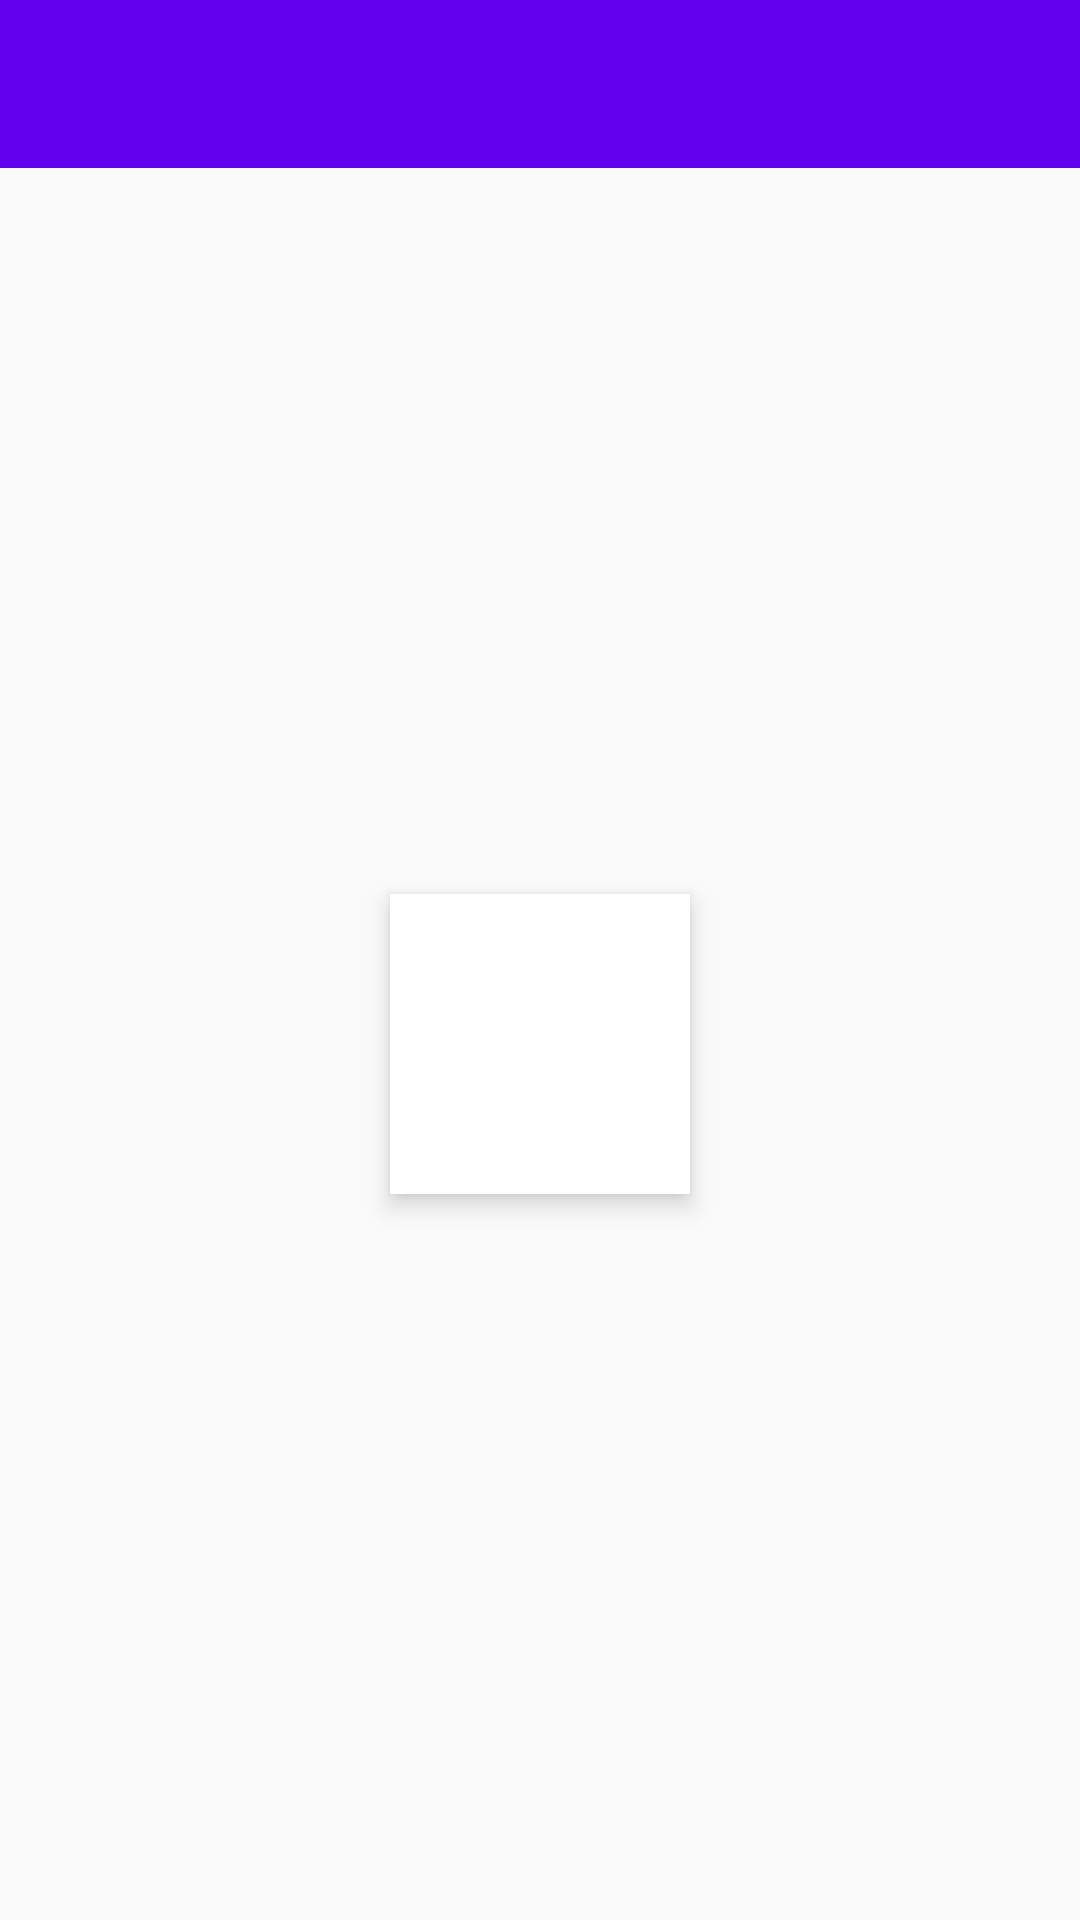

The Android layout XML behind this screen, and the referenced resources:
<!-- AndroidManifest.xml: application theme AppTheme -->
<!-- res/layout/activity_common_view.xml -->
<?xml version="1.0" encoding="utf-8"?>

<android.support.constraint.ConstraintLayout
    xmlns:android="http://schemas.android.com/apk/res/android"
    android:layout_width="match_parent"
    android:layout_height="match_parent"
    xmlns:app="http://schemas.android.com/apk/res-auto">

    <android.support.v7.widget.Toolbar
        android:id="@+id/toolbar"
        android:layout_width="0dp"
        android:layout_height="?attr/actionBarSize"
        android:background="?attr/colorPrimary"
        android:minHeight="?attr/actionBarSize"
        app:layout_constraintLeft_toLeftOf="parent"
        app:layout_constraintRight_toRightOf="parent"
        app:layout_constraintTop_toTopOf="parent"/>

    <ImageView
        android:id="@+id/view_puppet"
        android:layout_width="100dp"
        android:layout_height="100dp"
        android:background="@android:color/white"
        android:padding="20dp"
        android:src="@drawable/ic_taiji"
        android:translationZ="5dp"
        app:layout_constraintBottom_toBottomOf="parent"
        app:layout_constraintLeft_toLeftOf="parent"
        app:layout_constraintRight_toRightOf="parent"
        app:layout_constraintTop_toBottomOf="@+id/toolbar"/>

</android.support.constraint.ConstraintLayout>
<!-- resources referenced by this layout -->
<resources>
  <style name="AppTheme" parent="Theme.Design.Light.NoActionBar">
          
          <item name="colorPrimary">@color/colorPrimary</item>
          <item name="colorPrimaryDark">@color/colorPrimaryDark</item>
          <item name="colorAccent">@color/colorAccent</item>
      </style>
  <!-- not gathered from this repository: default colours our renderer supplied (Android Studio template values) -->
  <color name="colorPrimary">#FF6200EE</color>
  <color name="colorPrimaryDark">#FF3700B3</color>
  <color name="colorAccent">#FF03DAC5</color>
</resources>
